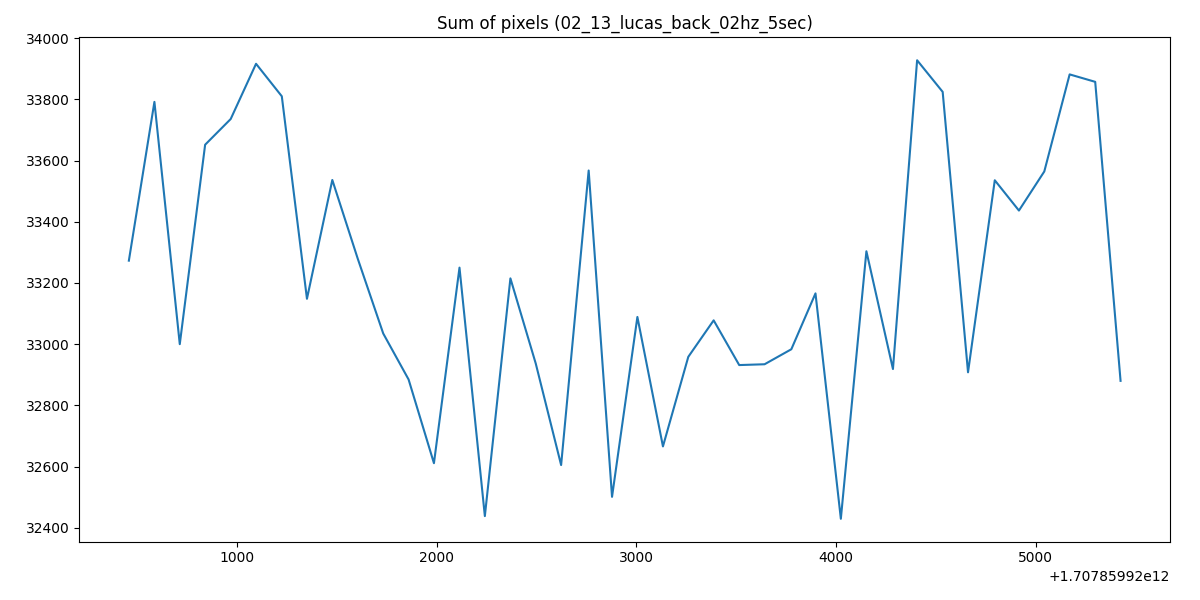

Data behind this chart, as committed beside it:
1707859920458, 33273.017578125
1707859920586, 33792
1707859920713, 33000
1707859920840, 33652
1707859920968, 33736
1707859921095, 33917
1707859921224, 33810
1707859921350, 33148
1707859921477, 33537
1707859921604, 33280
1707859921732, 33035
1707859921859, 32885
1707859921986, 32611
1707859922114, 33250
1707859922241, 32438
1707859922369, 33215
1707859922496, 32937
1707859922623, 32605
1707859922761, 33568
1707859922878, 32501
1707859923005, 33089
1707859923133, 32666
1707859923260, 32959
1707859923387, 33078
1707859923515, 32932
1707859923642, 32934
1707859923776, 32983
1707859923897, 33166
1707859924024, 32429
1707859924152, 33304
1707859924285, 32919
1707859924406, 33928
1707859924534, 33825
1707859924661, 32908
1707859924795, 33536
1707859924916, 33437
1707859925043, 33565
1707859925170, 33882
1707859925298, 33858
1707859925425, 32880
